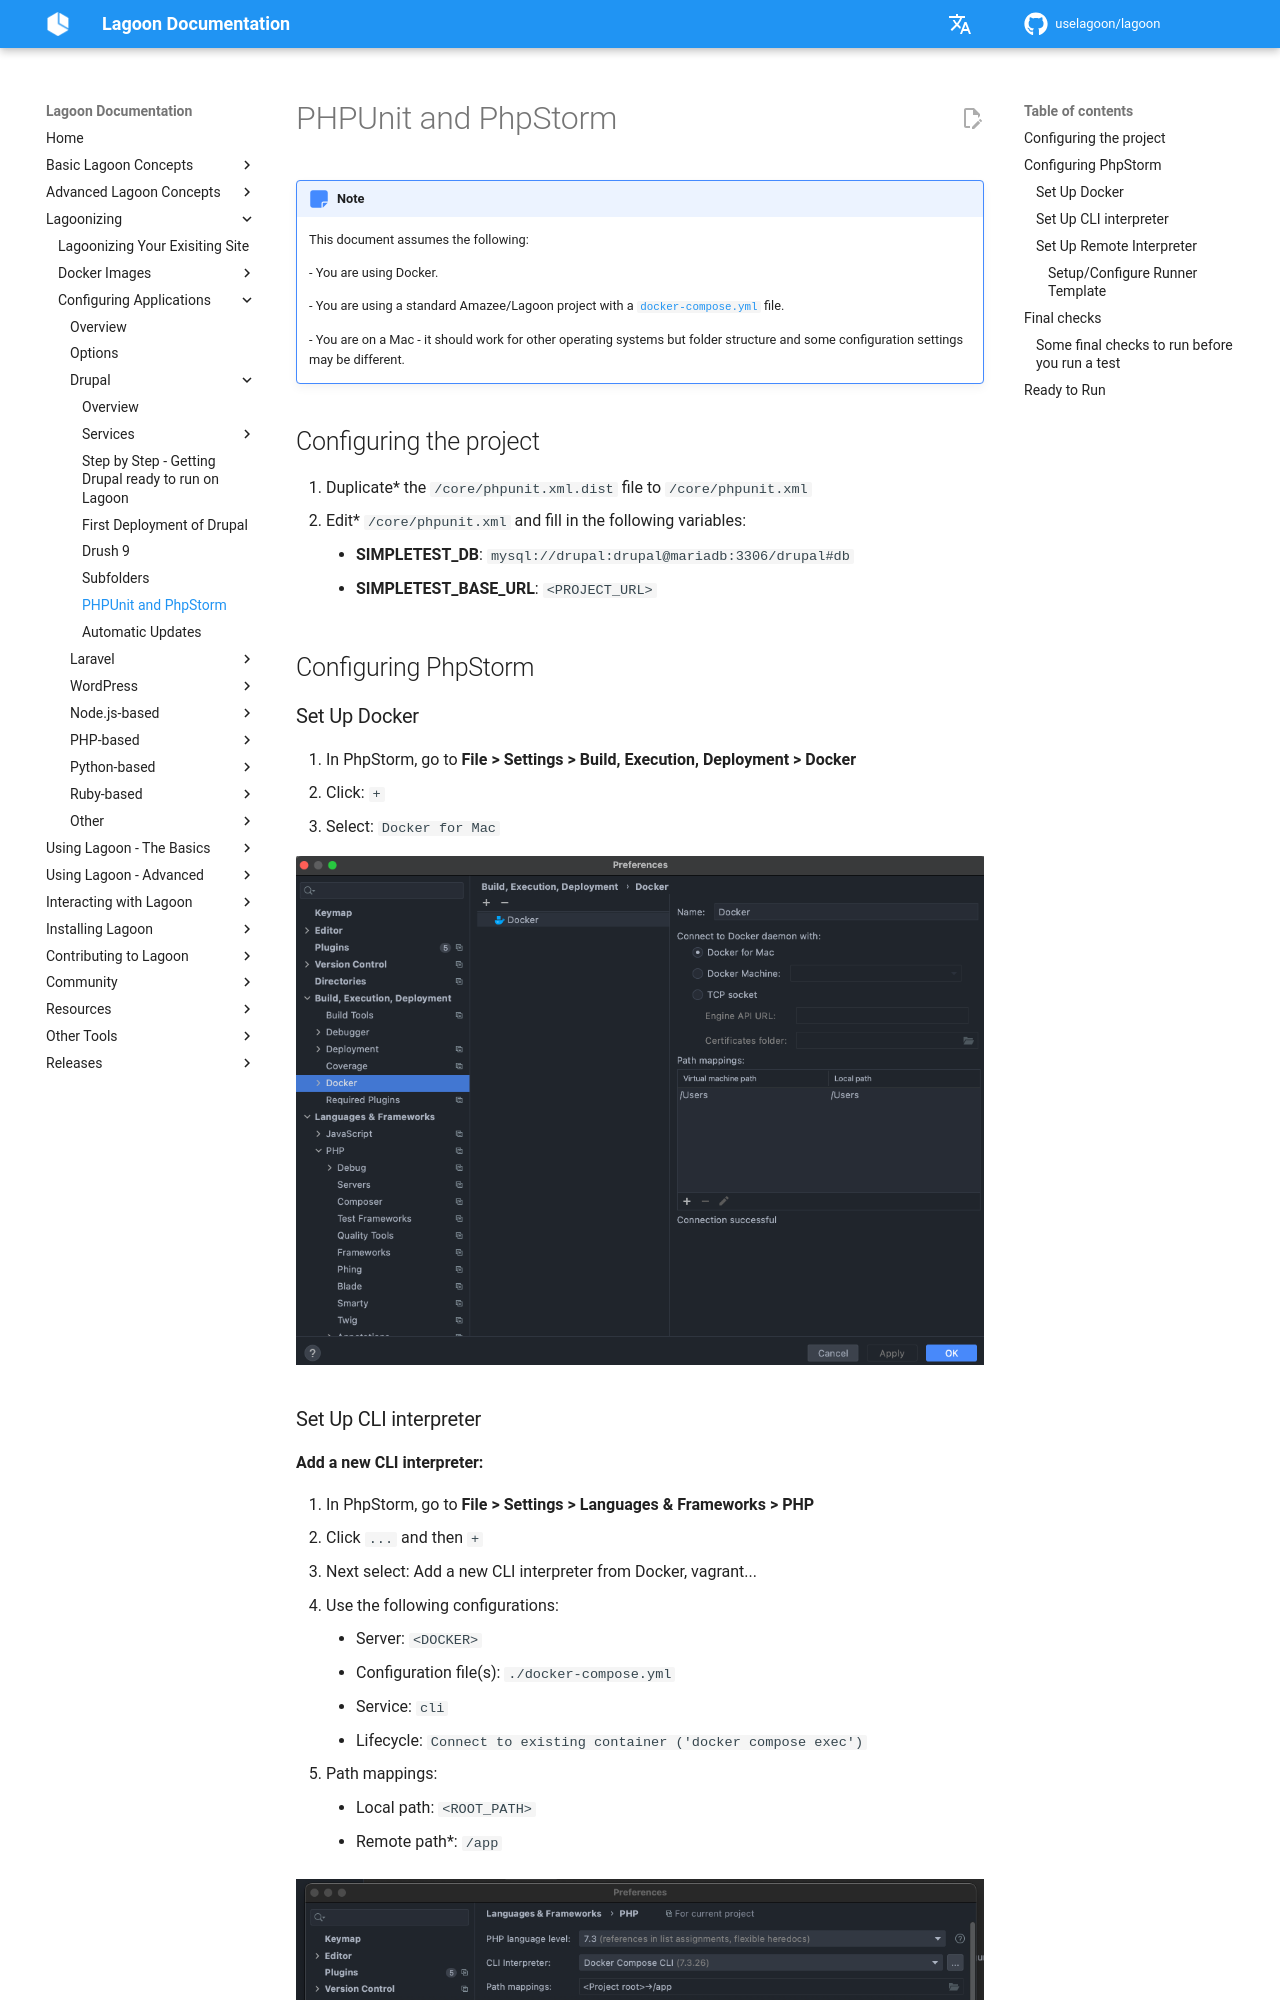

repository: uselagoon/lagoon · page: applications/drupal/phpunit-and-phpstorm/index.html · generator: mkdocs

# PHPUnit and PhpStorm

!!! Note
    This document assumes the following:

      - You are using Docker.

      - You are using a standard Amazee/Lagoon project with a [`docker-compose.yml`](../../concepts-basics/docker-compose-yml.md) file.

      - You are on a Mac - it should work for other operating systems but folder structure and some configuration settings may be different.

## Configuring the project

1. Duplicate\* the `/core/phpunit.xml.dist` file to `/core/phpunit.xml`
2. Edit\* `/core/phpunit.xml` and fill in the following variables:

   * **SIMPLETEST\_DB**: `mysql://drupal:drupal@mariadb:3306/drupal#db`
   * **SIMPLETEST\_BASE\_URL**: `<PROJECT_URL>`

## Configuring PhpStorm

### Set Up Docker

1. In PhpStorm, go to **File &gt; Settings &gt; Build, Execution, Deployment &gt; Docker**
2. Click: `+`
3. Select: `Docker for Mac`

![Set Up Docker](../../images/1-docker-setup.png)
